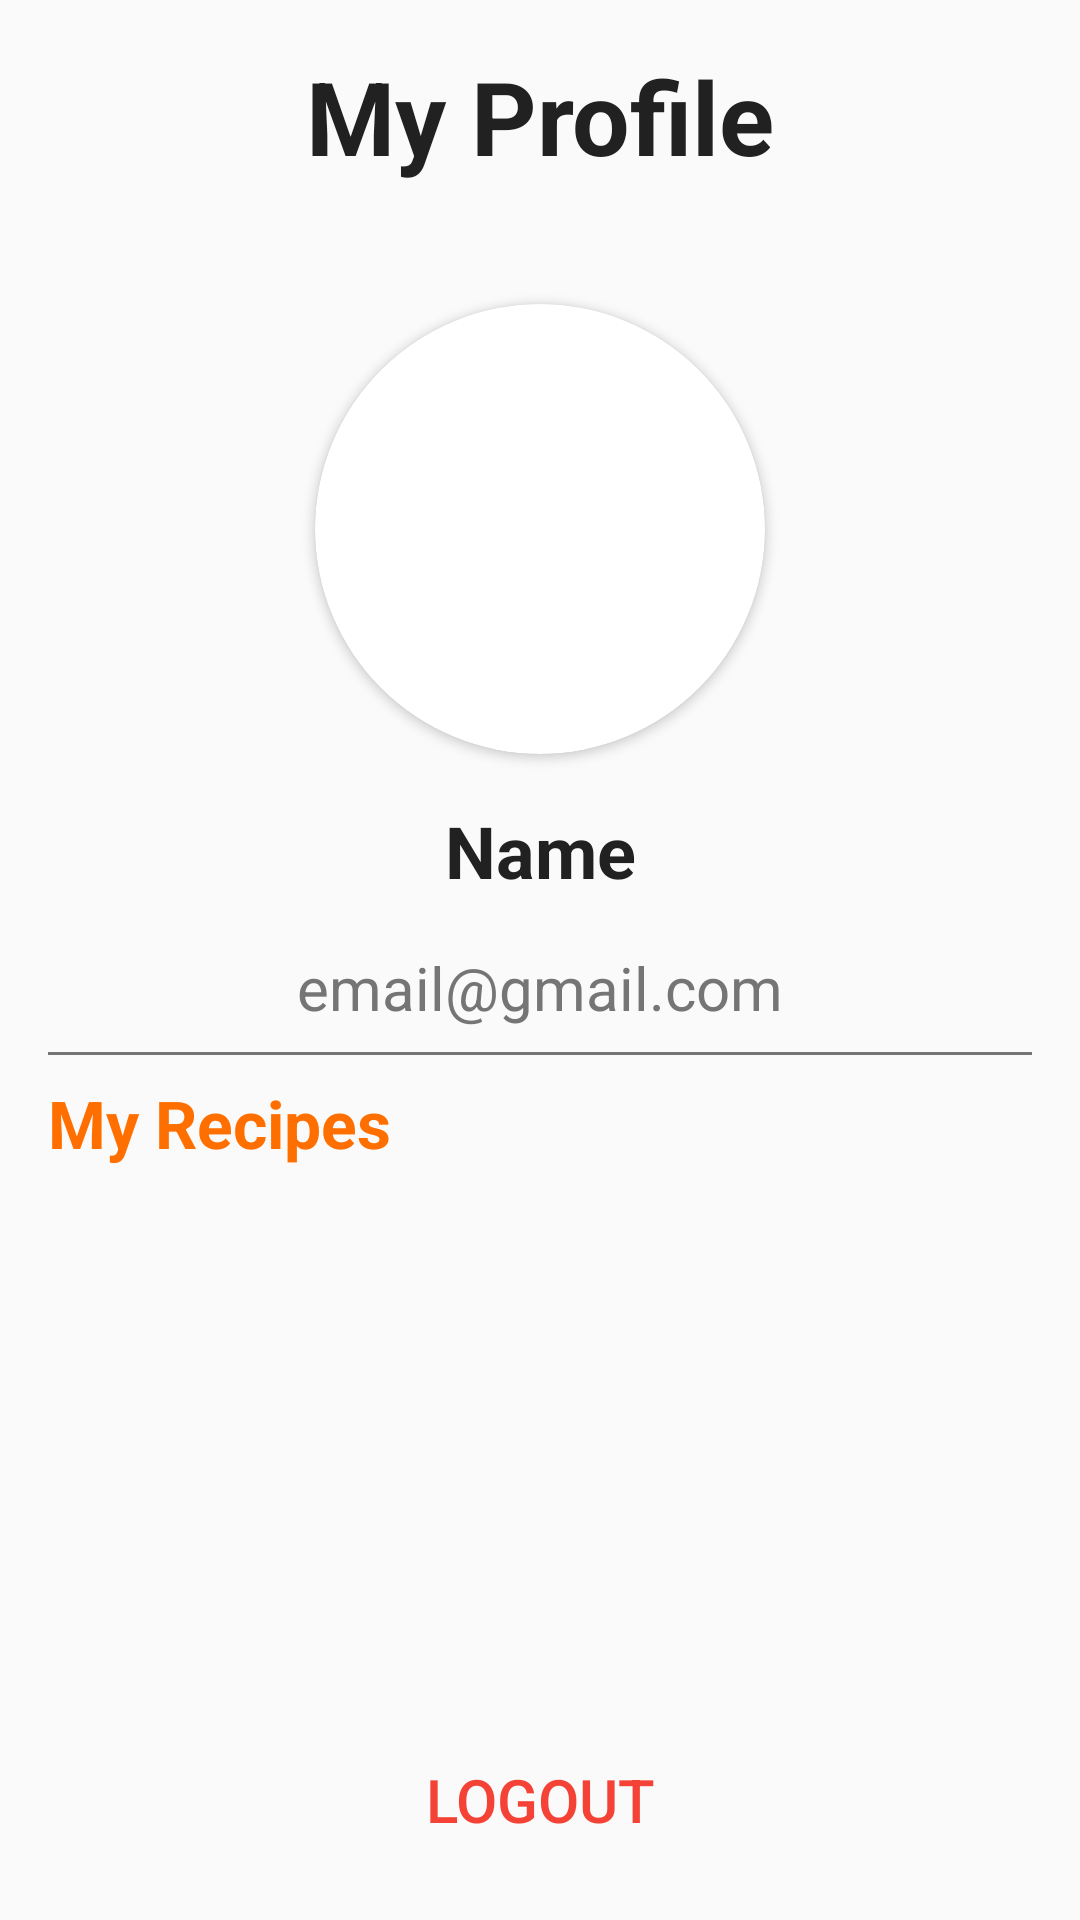

Reconstruct the res/layout file that produces this screen, plus the resources it refers to.
<!-- AndroidManifest.xml: application theme Theme.RecipeBook -->
<!-- res/layout/fragment_profile.xml -->
<?xml version="1.0" encoding="utf-8"?>
<androidx.constraintlayout.widget.ConstraintLayout xmlns:android="http://schemas.android.com/apk/res/android"
    xmlns:app="http://schemas.android.com/apk/res-auto"
    xmlns:tools="http://schemas.android.com/tools"
    android:layout_width="match_parent"
    android:layout_height="match_parent"
    android:background="@color/bg_light"
    tools:context=".ProfileFragment">

    <TextView
        android:id="@+id/textView8"
        android:layout_width="wrap_content"
        android:layout_height="wrap_content"
        android:layout_margin="16dp"
        android:text="My Profile"
        android:textColor="@color/text_primary_light"
        android:textSize="34sp"
        android:textStyle="bold"
        app:layout_constraintEnd_toEndOf="parent"
        app:layout_constraintStart_toStartOf="parent"
        app:layout_constraintTop_toTopOf="parent" />

    <androidx.cardview.widget.CardView
        android:id="@+id/cardView2"
        android:layout_width="wrap_content"
        android:layout_height="wrap_content"
        android:layout_margin="40dp"
        app:cardCornerRadius="200dp"
        app:layout_constraintEnd_toEndOf="parent"
        app:layout_constraintStart_toStartOf="parent"
        app:layout_constraintTop_toBottomOf="@+id/textView8">

        <ImageView
            android:id="@+id/iv_profile_image"
            android:layout_width="150dp"
            android:layout_height="150dp"
            android:scaleType="centerCrop"
            tools:srcCompat="@drawable/baseline_account_circle_24" />
    </androidx.cardview.widget.CardView>

    <androidx.cardview.widget.CardView
        android:id="@+id/cardView3"
        android:layout_width="wrap_content"
        android:layout_height="wrap_content"
        android:visibility="invisible"
        app:cardCornerRadius="100dp"
        app:layout_constraintBottom_toBottomOf="@+id/cardView2"
        app:layout_constraintEnd_toEndOf="@+id/cardView2"
        app:layout_constraintStart_toEndOf="@+id/cardView2"
        app:layout_constraintTop_toBottomOf="@+id/cardView2">

        <ImageView
            android:id="@+id/iv_profile_new_image"
            android:layout_width="50dp"
            android:layout_height="50dp"
            android:background="@color/primary"
            android:foreground="@android:drawable/ic_menu_camera"
            app:srcCompat="@android:drawable/ic_menu_camera" />
    </androidx.cardview.widget.CardView>

    <TextView
        android:id="@+id/tv_name"
        android:layout_width="wrap_content"
        android:layout_height="wrap_content"
        android:layout_margin="16dp"
        android:text="Name"
        android:textColor="@color/text_primary_light"
        android:textSize="24sp"
        android:textStyle="bold"
        app:layout_constraintEnd_toEndOf="parent"
        app:layout_constraintStart_toStartOf="parent"
        app:layout_constraintTop_toBottomOf="@+id/cardView2" />

    <TextView
        android:id="@+id/tv_email"
        android:layout_width="wrap_content"
        android:layout_height="wrap_content"
        android:layout_margin="16dp"
        android:text="email@gmail.com"
        android:textColor="@color/text_secondary_light"
        android:textSize="20sp"
        app:layout_constraintEnd_toEndOf="parent"
        app:layout_constraintStart_toStartOf="parent"
        app:layout_constraintTop_toBottomOf="@+id/tv_name" />

    <View
        android:id="@+id/profile_divider"
        android:layout_width="0dp"
        android:layout_height="1dp"
        android:layout_marginStart="16dp"
        android:layout_marginTop="8dp"
        android:layout_marginEnd="16dp"
        android:background="@color/text_secondary_light"
        app:layout_constraintEnd_toEndOf="parent"
        app:layout_constraintStart_toStartOf="parent"
        app:layout_constraintTop_toBottomOf="@+id/tv_email" />

    <TextView
        android:id="@+id/tv_profile_my_recipes_title"
        android:layout_width="wrap_content"
        android:layout_height="wrap_content"
        android:layout_marginStart="16dp"
        android:layout_marginTop="8dp"
        android:text="My Recipes"
        android:textColor="@color/primary"
        android:textSize="22sp"
        android:textStyle="bold"
        app:layout_constraintStart_toStartOf="parent"
        app:layout_constraintTop_toBottomOf="@+id/profile_divider" />

    <ListView
        android:id="@+id/lv_profile_my_recipes"
        android:layout_width="0dp"
        android:layout_height="0dp"
        android:layout_margin="16dp"
        app:layout_constraintBottom_toTopOf="@+id/btn_logout"
        app:layout_constraintEnd_toEndOf="parent"
        app:layout_constraintStart_toStartOf="parent"
        app:layout_constraintTop_toBottomOf="@+id/tv_profile_my_recipes_title" />

    <Button
        android:id="@+id/btn_logout"
        android:layout_width="0dp"
        android:layout_height="wrap_content"
        android:layout_margin="16dp"
        android:background="@drawable/btn_logout_back"
        android:backgroundTint="#00FFFFFF"
        android:text="Logout"
        android:textColor="@color/toast_error"
        android:textSize="20dp"
        app:layout_constraintBottom_toBottomOf="parent"
        app:layout_constraintEnd_toEndOf="parent"
        app:layout_constraintStart_toStartOf="parent" />
</androidx.constraintlayout.widget.ConstraintLayout>
<!-- resources referenced by this layout -->
<resources>
  <color name="bg_light">#FAFAFA</color>
  <color name="primary">#FF6F00</color>
  <color name="text_primary_light">#212121</color>
  <color name="text_secondary_light">#757575</color>
  <color name="toast_error">#F44336</color>
  <!-- drawable btn_logout_back (drawable) -->
  <?xml version="1.0" encoding="utf-8"?>
  <shape xmlns:android="http://schemas.android.com/apk/res/android">
  
      <corners
          android:radius="15dp"/>
  
      <solid
          android:color="#00000000"/>
  
      <stroke
          android:color="@color/toast_error"
          android:width="2dp"/>
  
  </shape>
  <style name="Theme.RecipeBook" parent="Theme.Material3.DayNight.NoActionBar">
  
          <item name="colorPrimary">@color/primary</item>
          <item name="colorOnPrimary">@color/on_primary</item>
  
          <item name="colorSecondary">@color/accent</item>
          <item name="colorOnSecondary">@color/text_primary_light</item>
  
          <item name="android:colorBackground">@color/bg_light</item>
          <item name="android:windowBackground">@color/bg_light</item>
  
          <item name="colorSurface">@color/surface_light</item>
          <item name="colorOnSurface">@color/text_primary_light</item>
  
          <item name="android:statusBarColor">@color/primary_dark</item>
          <item name="android:navigationBarColor">@color/surface_light</item>
  
          <item name="android:windowLightStatusBar">false</item>
          <item name="android:windowLightNavigationBar">true</item>
  
      </style>
  <color name="on_primary">#212121</color>
  <color name="accent">#FFAB40</color>
  <color name="surface_light">#FFFFFF</color>
  <color name="primary_dark">#E65100</color>
</resources>
